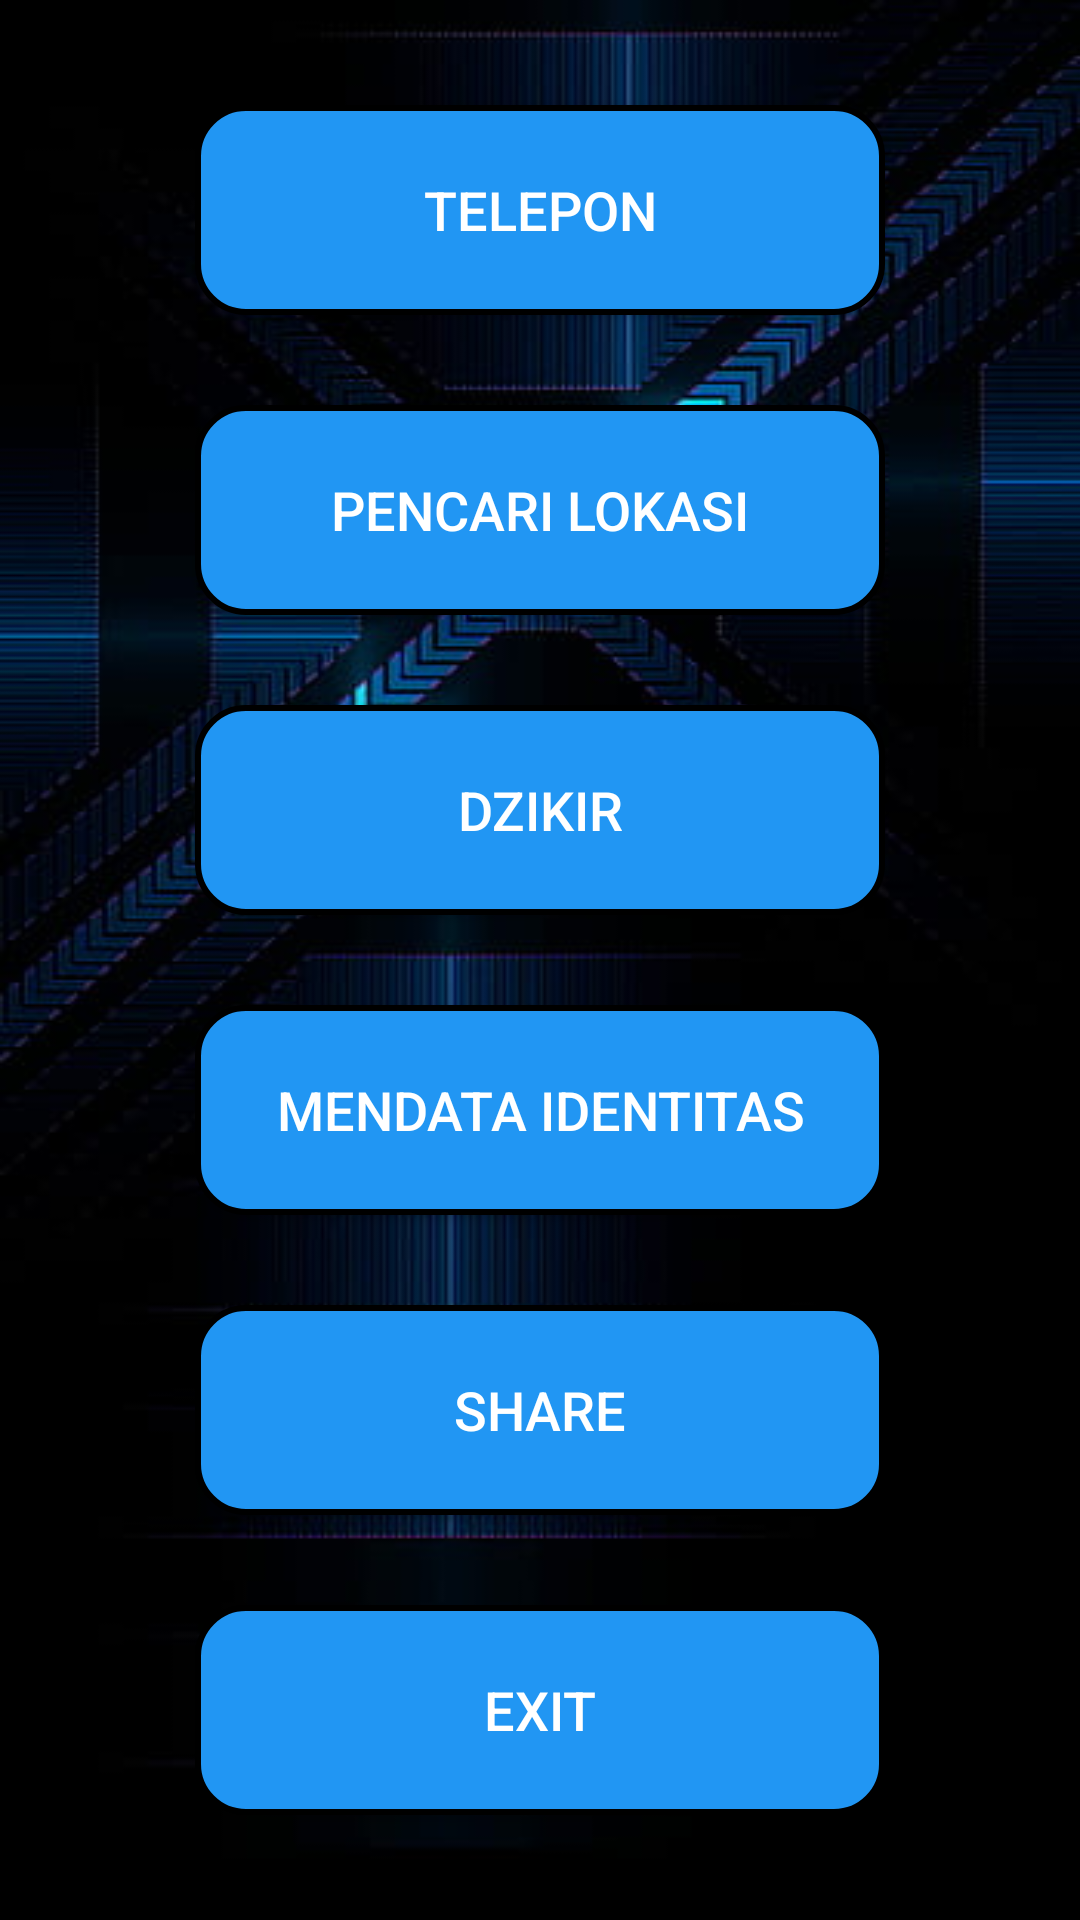

Layout XML and referenced resources for this Android screen:
<!-- AndroidManifest.xml: application theme Theme.AppCompat.Light.DarkActionBar -->
<!-- res/layout/activity_main.xml -->
<?xml version="1.0" encoding="utf-8"?>
<LinearLayout
    xmlns:android="http://schemas.android.com/apk/res/android"
    xmlns:tools="http://schemas.android.com/tools"
    android:layout_width="match_parent"
    android:layout_height="match_parent"
    tools:context=".MainActivity"
    android:gravity="center"
    android:background="@drawable/background1"
    android:orientation="vertical">

    <Button
        android:id="@+id/btnTelepon"
        android:layout_width="230dp"
        android:layout_height="70dp"
        android:text="Telepon"
        android:layout_margin="15dp"
        style="@style/Buttonku"/>

    <Button
        android:id="@+id/btnMove"
        android:layout_width="230dp"
        android:layout_height="70dp"
        android:text="Pencari Lokasi"
        android:layout_margin="15dp"
        style="@style/Buttonku"/>

    <Button
        android:id="@+id/btnDzikir"
        android:layout_width="230dp"
        android:layout_height="70dp"
        android:text="Dzikir"
        android:layout_margin="15dp"
        style="@style/Buttonku"/>

    <Button
        android:id="@+id/btnIdentitas"
        android:layout_width="230dp"
        android:layout_height="70dp"
        android:text="Mendata Identitas"
        android:layout_margin="15dp"
        style="@style/Buttonku"/>

    <Button
        android:id="@+id/btnShare"
        android:layout_width="230dp"
        android:layout_height="70dp"
        android:text="Share"
        android:layout_margin="15dp"
        style="@style/Buttonku"/>

    <Button
        android:id="@+id/btnExit"
        android:layout_width="230dp"
        android:layout_height="70dp"
        android:text="Exit"
        android:layout_margin="15dp"
        style="@style/Buttonku"/>

</LinearLayout>
<!-- resources referenced by this layout -->
<resources>
  <!-- drawable background1: jpg bitmap (drawable, 25981 bytes) -->
  <style name="Buttonku" parent="Widget.AppCompat.Button.Colored">
          <item name="android:background">@drawable/button_background</item>
          <item name="android:textColor">@color/white</item>
          <item name="android:layout_margin">30dp</item>
          <item name="android:layout_height">240dp</item>
          <item name="android:layout_width">180dp</item>
          <item name="android:padding">16dp</item>
          <item name="android:textSize">18sp</item>
          <item name="android:elevation">4dp</item>
      </style>
  <!-- drawable button_background (drawable) -->
  <selector xmlns:android="http://schemas.android.com/apk/res/android">
      
      <item android:state_pressed="true">
          <shape>
              <solid android:color="@color/darkBlue" />
              <corners android:radius="16dp" />
              <stroke android:color="@color/black" android:width="3dp" />
          </shape>
      </item>
      
      <item>
          <shape>
              <solid android:color="@color/blue" />
              <corners android:radius="16dp" />
              <stroke android:color="@color/black" android:width="2dp" />
          </shape>
      </item>
  </selector>
  <color name="white">#FFFFFFFF</color>
  <color name="darkBlue">#1976D2</color>
  <color name="black">#FF000000</color>
  <color name="blue">#2196F3</color>
</resources>
